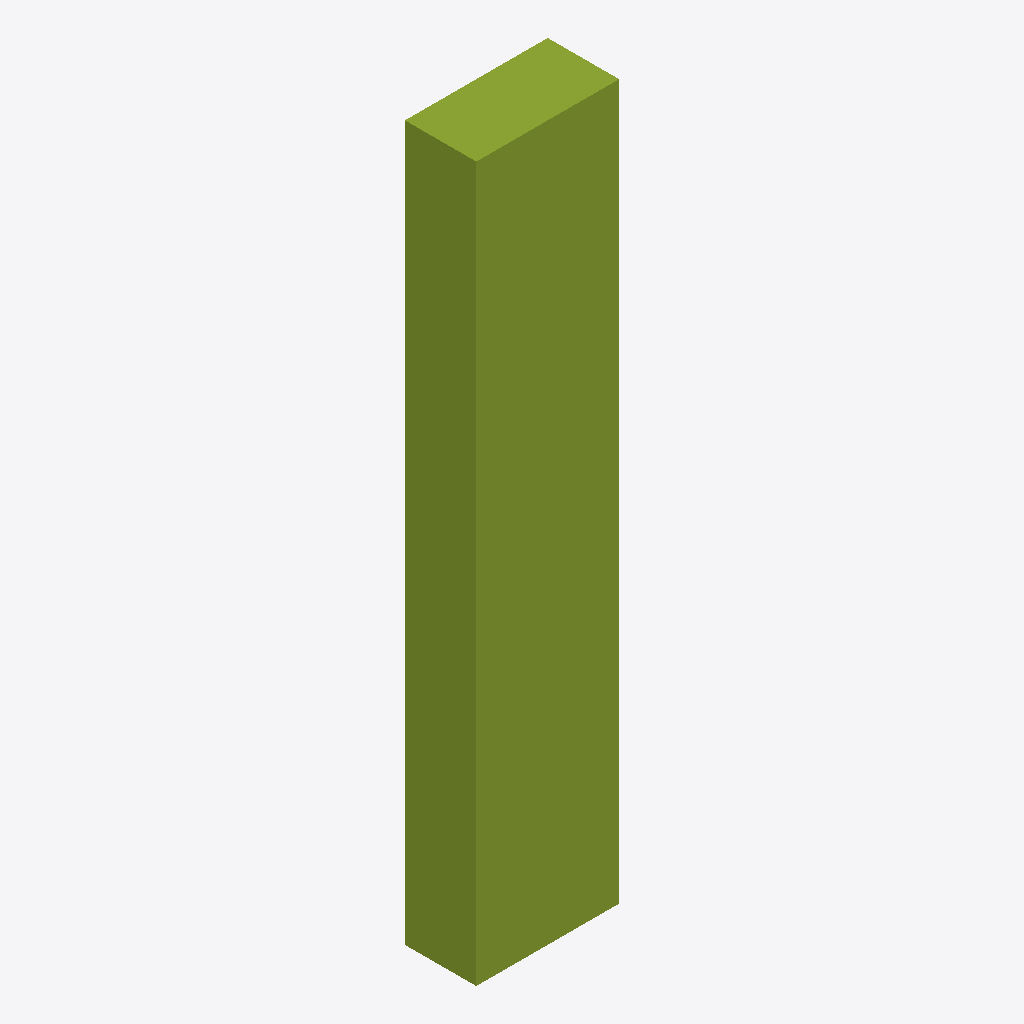
Isometric view of an IFC building model (IFC-SPF (STEP), schema IFC4, length unit millimetre), seen from the south-west, elements coloured by IFC class: 1 member (olive).
Extent 0.2 m × 0.1 m × 1.0 m (x, y, z). Storeys (1): Level 0 at 0.00 m. Elements (1): 1 IfcMember.

HEADER;
FILE_DESCRIPTION(('synthetic: curves in a body: an IfcGeometricCurveSet and an IfcIndexedPolyCurve alone, and beside an extrusion'),'2;1');
FILE_NAME('geometric_set','2026-01-01T00:00:00',(''),(''),'hand-written','bimble golden','');
FILE_SCHEMA(('IFC4'));
ENDSEC;
DATA;
#7=IFCPROJECT('2T2cGeometricSet000001',$,'geometric_set project',$,$,$,$,(#6),#3);
#14=IFCBUILDINGSTOREY('2T2cGeometricSet000004',$,'Level 0',$,$,#8,$,$,.ELEMENT.,0.0);
#45=IFCMEMBER('2T2cGeometricSet000012',$,'extrusion and a curve',$,$,#8,#44,$,$);
ENDSEC;
